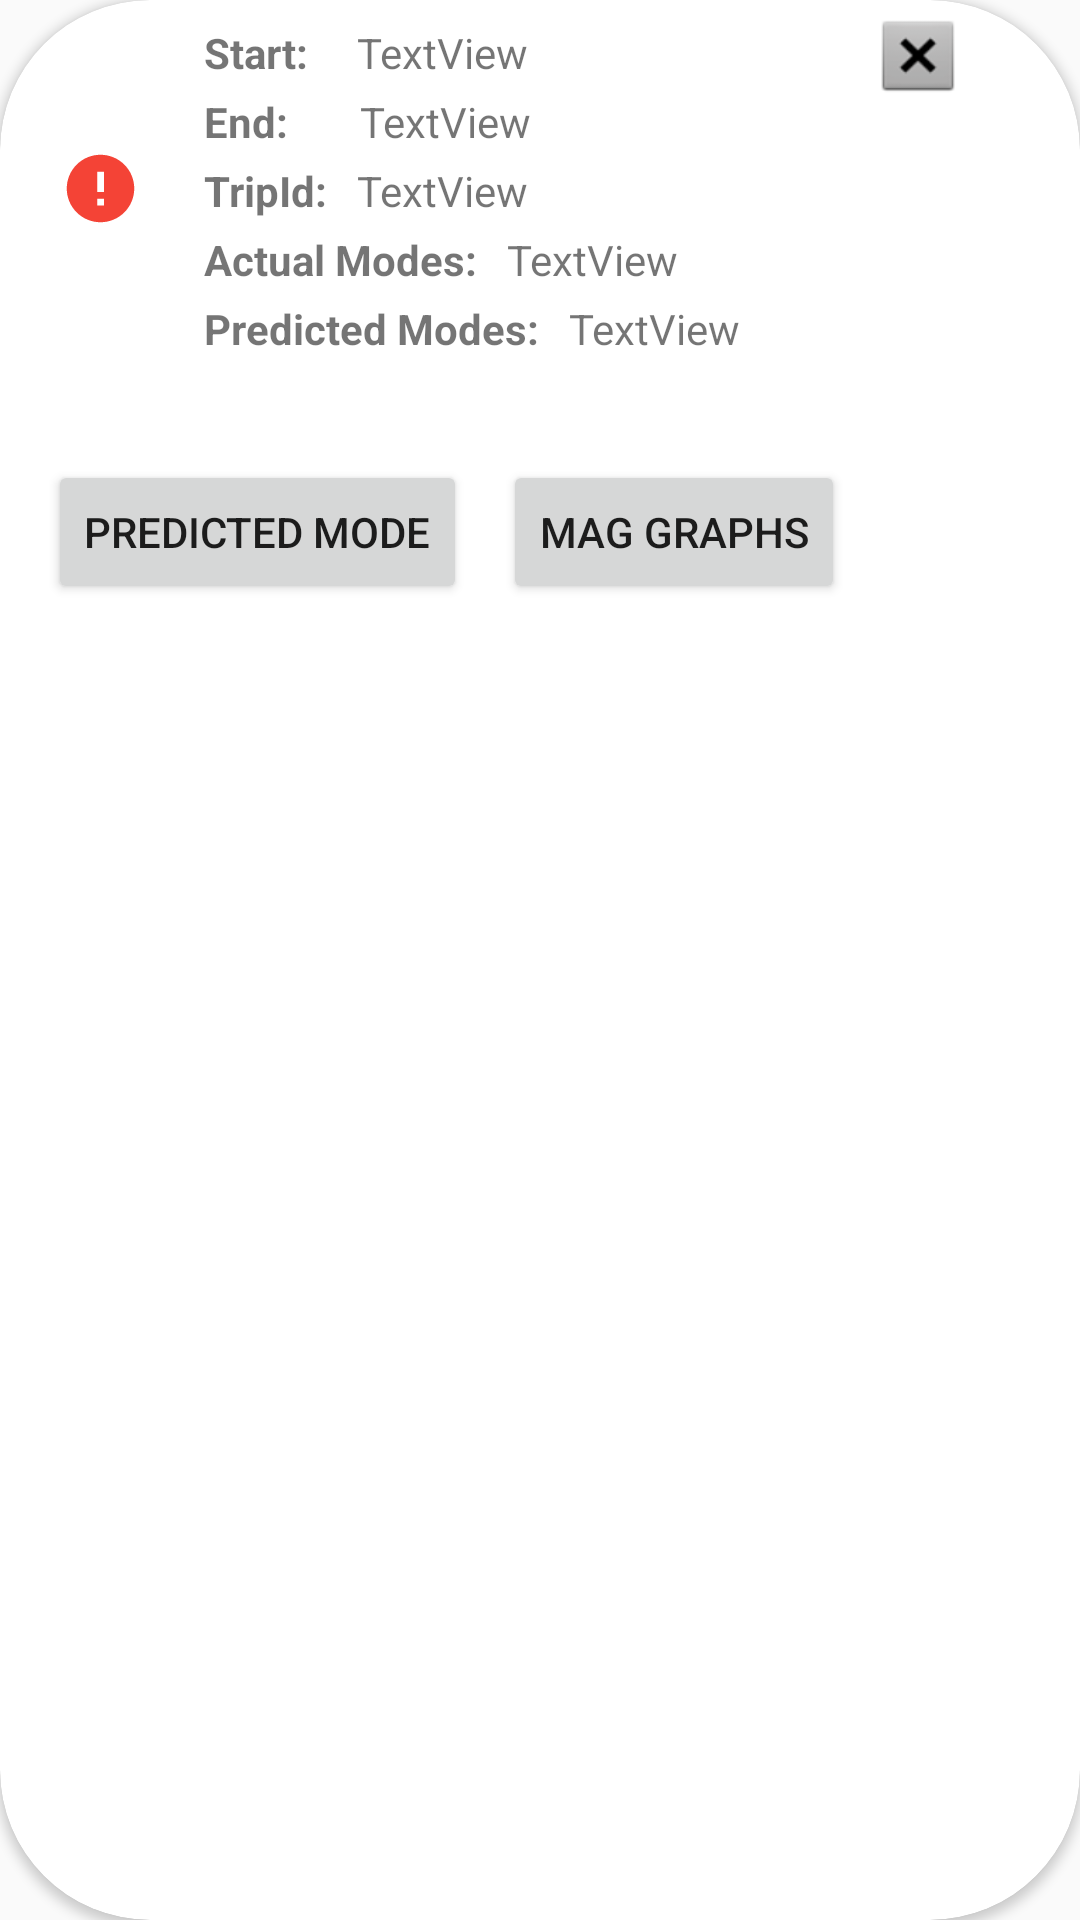

Layout XML and referenced resources for this Android screen:
<!-- AndroidManifest.xml: application theme AppTheme -->
<!-- res/layout/trip_view.xml -->
<?xml version="1.0" encoding="utf-8"?>
<androidx.cardview.widget.CardView xmlns:android="http://schemas.android.com/apk/res/android"
    xmlns:app="http://schemas.android.com/apk/res-auto"
    xmlns:tools="http://schemas.android.com/tools"
    android:id="@+id/cardView"
    android:layout_width="match_parent"
    android:layout_height="wrap_content"
    android:layout_margin="8dp"
    android:layout_marginBottom="?attr/actionBarSize"
    app:cardCornerRadius="50dp">

    <androidx.constraintlayout.widget.ConstraintLayout
        android:layout_width="match_parent"
        android:layout_height="match_parent"
        android:orientation="vertical"
        android:padding="4dp">


        <TextView
            android:id="@+id/textView"
            android:layout_width="wrap_content"
            android:layout_height="wrap_content"
            android:layout_marginStart="64dp"
            android:layout_marginTop="4dp"
            android:text="Start:"
            android:textStyle="bold"
            app:layout_constraintStart_toStartOf="parent"
            app:layout_constraintTop_toTopOf="parent" />

        <TextView
            android:id="@+id/txtStart"
            android:layout_width="wrap_content"
            android:layout_height="wrap_content"
            android:layout_marginStart="16dp"
            android:layout_marginTop="4dp"
            android:text="TextView"
            app:layout_constraintBaseline_toBaselineOf="@id/textView"
            app:layout_constraintStart_toEndOf="@+id/textView"
            app:layout_constraintTop_toTopOf="parent" />

        <TextView
            android:id="@+id/textView2"
            android:layout_width="wrap_content"
            android:layout_height="wrap_content"
            android:layout_marginStart="64dp"
            android:layout_marginTop="4dp"
            android:text="End:"
            android:textStyle="bold"
            app:layout_constraintStart_toStartOf="parent"
            app:layout_constraintTop_toBottomOf="@+id/textView" />


        <TextView
            android:id="@+id/txtEnd"
            android:layout_width="wrap_content"
            android:layout_height="wrap_content"
            android:layout_marginStart="24dp"
            android:layout_marginTop="4dp"
            android:text="TextView"
            app:layout_constraintBaseline_toBaselineOf="@id/textView2"
            app:layout_constraintBottom_toBottomOf="parent"
            app:layout_constraintStart_toEndOf="@+id/textView2"
            app:layout_constraintTop_toBottomOf="@+id/txtStart" />

        <ImageView
            android:id="@+id/imgViewMode"
            android:layout_width="27dp"
            android:layout_height="27dp"
            android:layout_marginStart="16dp"
            android:src="@drawable/ic_unknown"
            app:layout_constraintBottom_toBottomOf="parent"
            app:layout_constraintStart_toStartOf="parent"
            app:layout_constraintTop_toTopOf="parent"
            app:layout_constraintVertical_bias="0.075" />


        <TextView
            android:id="@+id/textView3"
            android:layout_width="wrap_content"
            android:layout_height="wrap_content"
            android:layout_marginStart="64dp"
            android:layout_marginTop="4dp"
            android:text="TripId:"
            android:textStyle="bold"
            app:layout_constraintStart_toStartOf="parent"
            app:layout_constraintTop_toBottomOf="@+id/textView2" />

        <TextView
            android:id="@+id/txtTripId"
            android:layout_width="wrap_content"
            android:layout_height="wrap_content"
            android:layout_marginStart="10dp"
            android:layout_marginTop="4dp"
            android:text="TextView"
            app:layout_constraintBaseline_toBaselineOf="@id/textView3"
            app:layout_constraintBottom_toBottomOf="parent"
            app:layout_constraintStart_toEndOf="@+id/textView3"
            app:layout_constraintTop_toBottomOf="@+id/txtEnd" />


        <TextView
            android:id="@+id/textView4"
            android:layout_width="wrap_content"
            android:layout_height="wrap_content"
            android:layout_marginStart="64dp"
            android:layout_marginTop="4dp"
            android:text="Actual Modes:"
            android:textStyle="bold"
            app:layout_constraintStart_toStartOf="parent"
            app:layout_constraintTop_toBottomOf="@+id/textView3" />


        <TextView
            android:id="@+id/txtActualMode"
            android:layout_width="wrap_content"
            android:layout_height="wrap_content"
            android:layout_marginStart="10dp"
            android:layout_marginTop="4dp"
            android:text="TextView"
            app:layout_constraintBaseline_toBaselineOf="@id/textView4"
            app:layout_constraintStart_toEndOf="@+id/textView4"
            app:layout_constraintTop_toBottomOf="@+id/txtTripId" />

        <TextView
            android:id="@+id/textView5"
            android:layout_width="wrap_content"
            android:layout_height="wrap_content"
            android:layout_marginStart="64dp"
            android:layout_marginTop="4dp"
            android:text="Predicted Modes:"
            android:textStyle="bold"
            app:layout_constraintStart_toStartOf="parent"
            app:layout_constraintTop_toBottomOf="@+id/textView4" />


        <TextView
            android:id="@+id/txtPredictedMode"
            android:layout_width="wrap_content"
            android:layout_height="wrap_content"
            android:layout_marginStart="10dp"
            android:layout_marginTop="4dp"
            android:text="TextView"
            app:layout_constraintBaseline_toBaselineOf="@id/textView5"
            app:layout_constraintStart_toEndOf="@+id/textView5"
            app:layout_constraintTop_toBottomOf="@+id/txtActualMode" />


        <ImageButton
            android:id="@+id/btnDelete"
            android:layout_width="30dp"
            android:layout_height="29dp"
            android:layout_marginStart="115dp"
            android:layout_marginTop="10dp"
            android:background="@android:drawable/btn_dialog"
            app:layout_constraintBaseline_toBaselineOf="@id/txtTripId"
            app:layout_constraintStart_toEndOf="@+id/txtTripId"
            app:layout_constraintTop_toBottomOf="@id/txtEnd"
             />

        <Button
            android:id="@+id/btnPredictedMode"
            android:layout_width="wrap_content"
            android:layout_height="wrap_content"
            android:layout_marginStart="12dp"
            android:layout_marginTop="4dp"
            android:layout_marginBottom="4dp"
            android:text="@string/predicted_mode"
            app:layout_constraintBottom_toBottomOf="parent"
            app:layout_constraintStart_toStartOf="parent"
            app:layout_constraintTop_toBottomOf="@id/textView5"
            app:layout_constraintVertical_bias="0.066" />

        <Button
            android:id="@+id/btnShowGraphs"
            android:layout_width="wrap_content"
            android:layout_height="wrap_content"
            android:layout_marginStart="12dp"
            android:layout_marginTop="4dp"
            android:layout_marginBottom="4dp"
            android:text="Mag graphs"
            app:layout_constraintStart_toEndOf="@id/btnPredictedMode"
            app:layout_constraintBaseline_toBaselineOf="@id/btnPredictedMode"
            app:layout_constraintVertical_bias="1.0" />


    </androidx.constraintlayout.widget.ConstraintLayout>

</androidx.cardview.widget.CardView>
<!-- resources referenced by this layout -->
<resources>
  <!-- drawable ic_unknown (drawable) -->
  <vector android:height="24dp"
      android:viewportHeight="24.0" android:viewportWidth="24.0"
      android:width="24dp" xmlns:android="http://schemas.android.com/apk/res/android">
      <path android:fillColor="@color/colorRed"
          android:pathData="M12,2C6.48,2 2,6.48 2,12s4.48,10 10,10 10,-4.48 10,-10S17.52,2 12,2zM13,17h-2v-2h2v2zM13,13h-2L11,7h2v6z"/>
  </vector>
  <string name="predicted_mode">Predicted Mode</string>
  <style name="AppTheme" parent="Theme.AppCompat.Light.DarkActionBar">
          
          <item name="colorPrimary">@color/colorPrimary</item>
          <item name="colorPrimaryDark">@color/colorPrimaryDark</item>
          <item name="colorAccent">@color/colorAccent</item>
      </style>
  <color name="colorRed">#F44336</color>
  <color name="colorPrimary">#965BEA</color>
  <color name="colorPrimaryDark">#3700B3</color>
  <color name="colorAccent">#03DAC5</color>
</resources>
